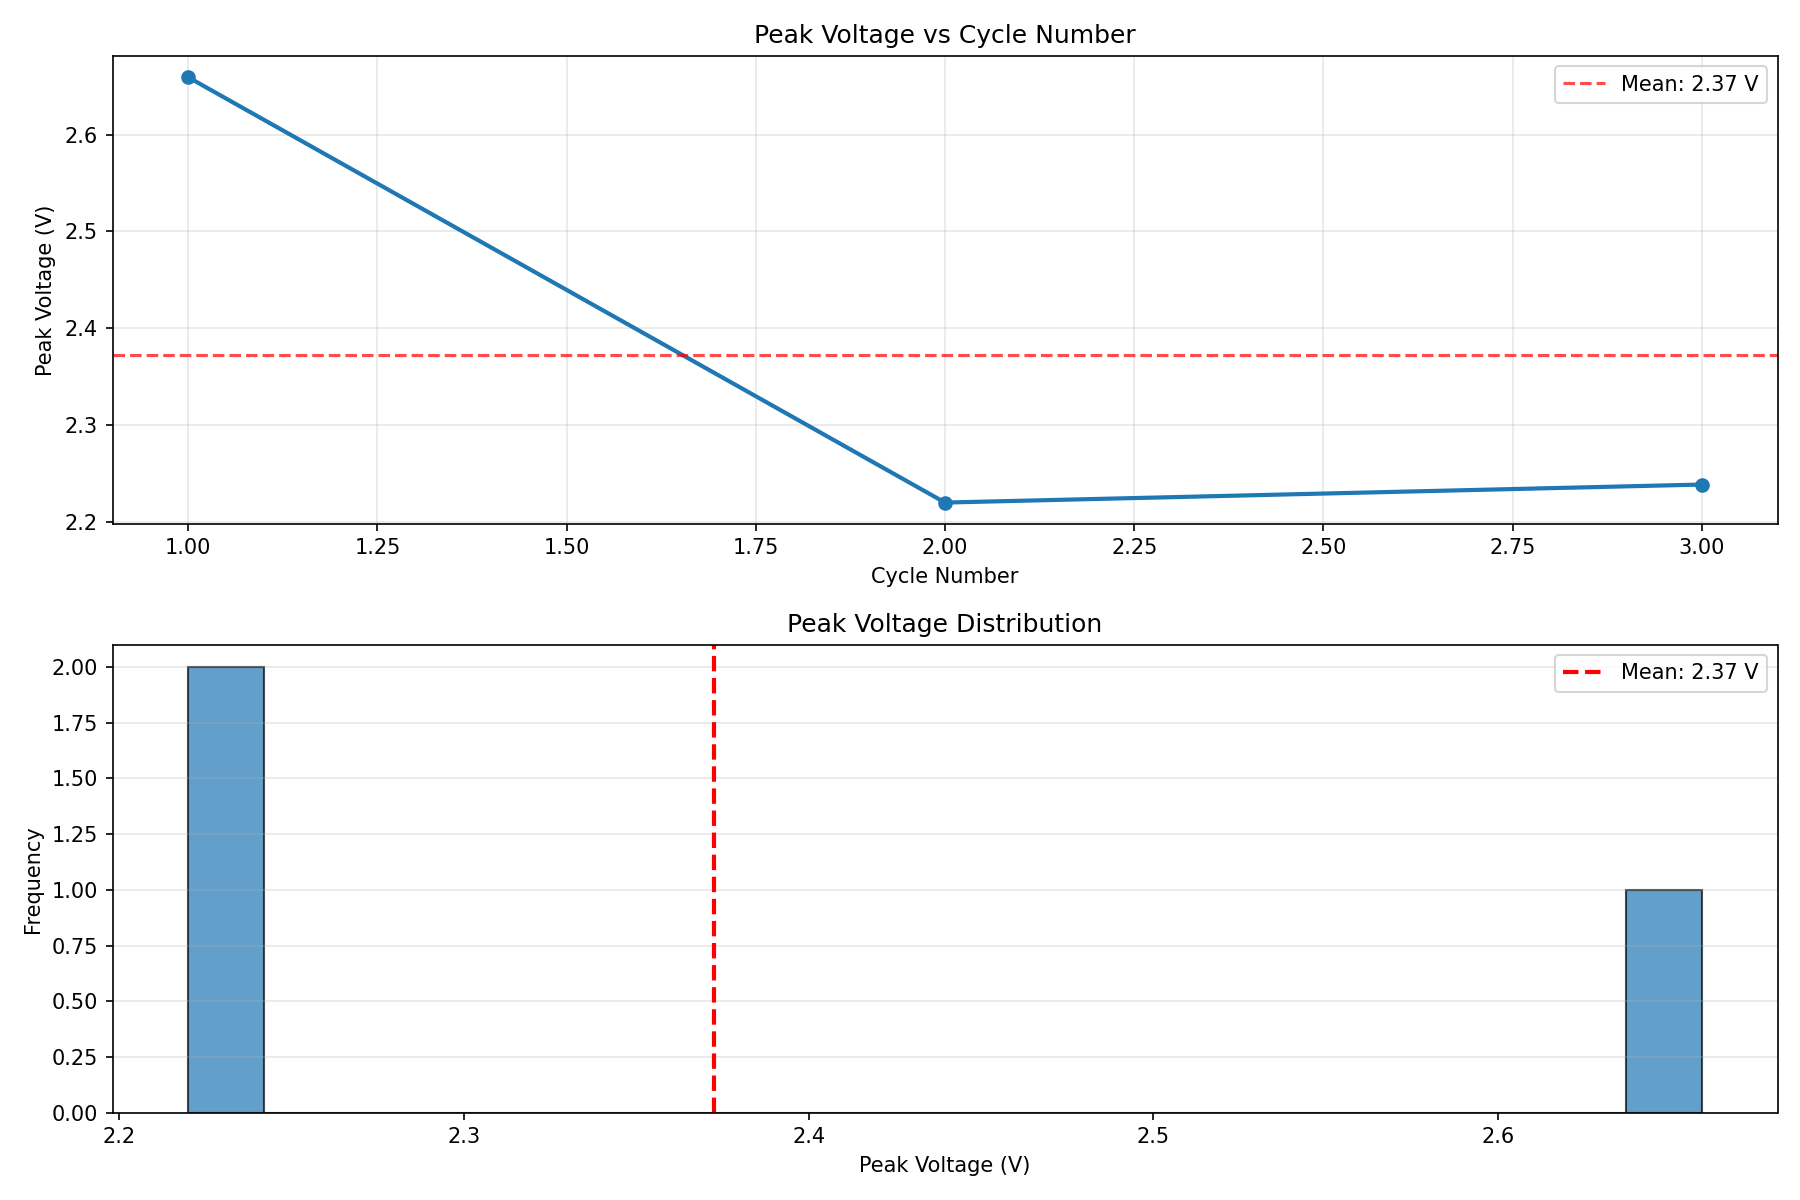

The table this chart was drawn from, first rows:
Cycle, Peak_Voltage_V
1, 2.659
2, 2.22
3, 2.239
